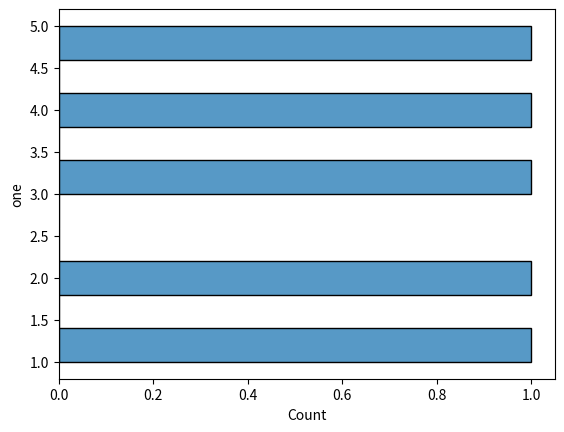

The script that saved this image:
def plot():
    try:
        import matplotlib.pyplot as plt
        import seaborn as sns
        import pandas as pd
        import numpy as np
    except ModuleNotFoundError:
        return

    df = pd.DataFrame(np.array([[1, 2], [2, 3], [3, 4], [4, 5], [5, 6]]),
                      columns=['one', 'two'])

    sns.histplot(df, y='one', bins=10)

    plt.show()


plot()
